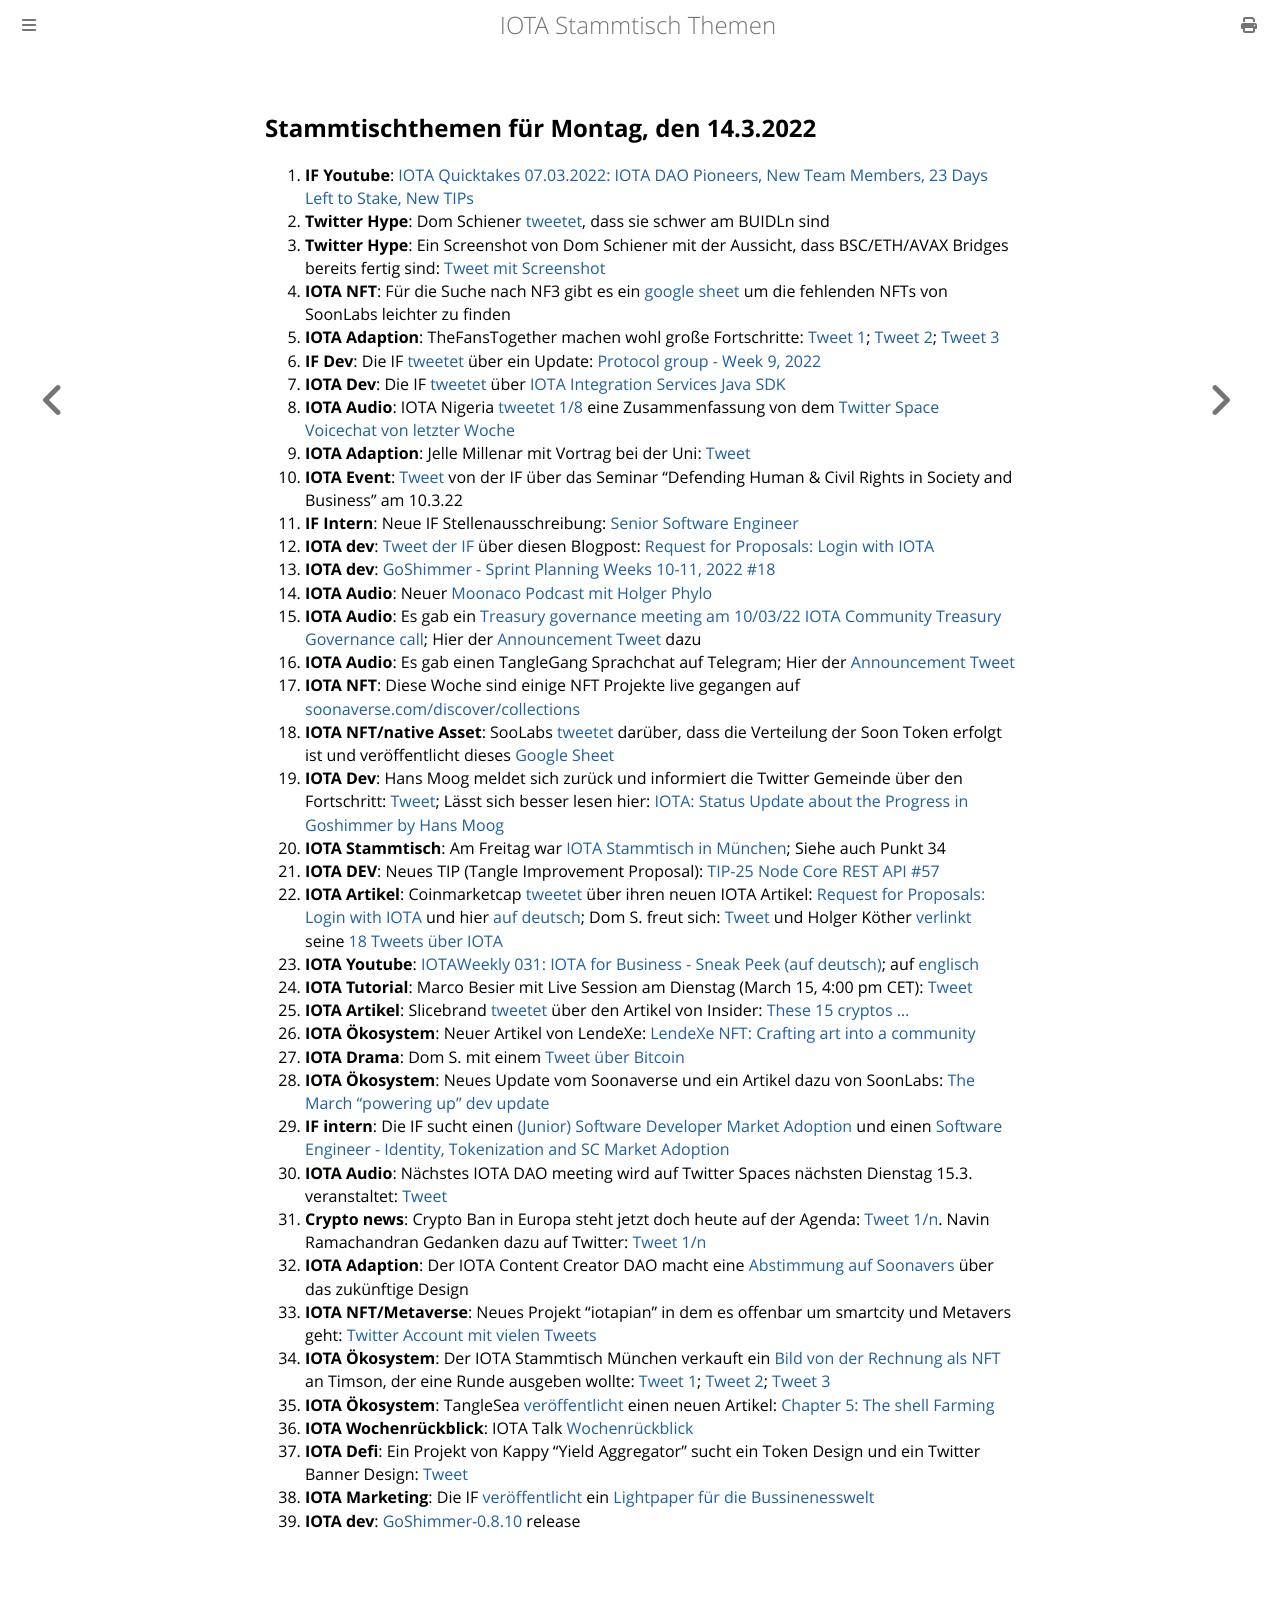

repository: iota-community/community-events · page: stammtisch/2022-03-14/index.html · generator: mdbook

## Stammtischthemen für Montag, den 14.3.2022

1. **IF Youtube**: [IOTA Quicktakes 07.03.2022: IOTA DAO Pioneers, New Team Members, 23 Days Left to Stake, New TIPs](https://www.youtube.com/watch?v=tACu7c9gSJ4)
2. **Twitter Hype**: Dom Schiener [tweetet](https://twitter.com/DomSchiener/status/1501127426520322048?s=20&t=ZGRybUoktcdkRB4xT5FZdA), dass sie schwer am BUIDLn sind
3. **Twitter Hype**: Ein Screenshot von Dom Schiener mit der Aussicht, dass BSC/ETH/AVAX Bridges bereits fertig sind: [Tweet mit Screenshot](https://twitter.com/Zeuseidon_12/status/1501193946411716612?s=20&t=vsMKQtVrduEd1k6JHhMnmw)
4. **IOTA NFT**: Für die Suche nach NF3 gibt es ein [google sheet](https://t.co/DZc64Kd9Af) um die fehlenden NFTs von SoonLabs leichter zu finden
5. **IOTA Adaption**: TheFansTogether machen wohl große Fortschritte: [Tweet 1](https://twitter.com/TheFansTogether/status/1501240587789520909?s=20&t=vsMKQtVrduEd1k6JHhMnmw); [Tweet 2](https://twitter.com/TheFansTogether/status/1501308903539318789?s=20&t=vsMKQtVrduEd1k6JHhMnmw); [Tweet 3](https://twitter.com/TheFansTogether/status/1501326490520076288?s=20&t=vsMKQtVrduEd1k6JHhMnmw)
6. **IF Dev**: Die IF [tweetet](https://twitter.com/iota/status/1501271598896074752?s=20&t=49HKro-pn1aFya_eUOO5wQ) über ein Update: [Protocol group - Week 9, 2022](https://github.com/iotaledger/research-updates/discussions/17)
7. **IOTA Dev**: Die IF [tweetet](https://twitter.com/iota/status/1501513168144719876?s=20&t=vsMKQtVrduEd1k6JHhMnmw) über [IOTA Integration Services Java SDK](https://github.com/albydeca/iota-is-sdk)
8. **IOTA Audio**: IOTA Nigeria [tweetet 1/8](https://twitter.com/IotaNigeria/status/1501531909771468803?s=20&t=vsMKQtVrduEd1k6JHhMnmw) eine Zusammenfassung von dem [Twitter Space Voicechat von letzter Woche](https://twitter.com/IotaNigeria/status/1499035845864693761?s=20&t=xEnyV0a4ulYp_LdWn4dabw)
9. **IOTA Adaption**: Jelle Millenar mit Vortrag bei der Uni: [Tweet](https://twitter.com/JelleFm/status/1501499770443083780?s=20&t=vsMKQtVrduEd1k6JHhMnmw)
10. **IOTA Event**: [Tweet](https://twitter.com/iota/status/1501589020593303566?s=20&t=Ax1-z62k-PFuiLDozibTwA) von der IF über das Seminar “Defending Human & Civil Rights in Society and Business” am 10.3.22
11. **IF Intern**: Neue IF Stellenausschreibung: [Senior Software Engineer](https://iota.bamboohr.com/jobs/view.php?id=193) 
12. **IOTA dev**: [Tweet der IF](https://twitter.com/iota/status/1501574029211222023?s=20&t=Ax1-z62k-PFuiLDozibTwA) über diesen Blogpost: [Request for Proposals: Login with IOTA](https://blog.iota.org/request-for-proposals-login-with-iota/)
13. **IOTA dev**: [GoShimmer - Sprint Planning Weeks 10-11, 2022 #18](https://github.com/iotaledger/research-updates/discussions/18)
14. **IOTA Audio**: Neuer [Moonaco Podcast mit Holger Phylo](https://open.spotify.com/episode/0AyAcD5FtKIf8PUSffdCZH?si=17e78497f5cb47de&nd=1)
15. **IOTA Audio**: Es gab ein [Treasury governance meeting am 10/03/22 IOTA Community Treasury Governance call](https://www.youtube.com/watch?v=odpbuuNh7Jw); Hier der [Announcement Tweet](https://twitter.com/PhyloIota/status/1501902135625420800?s=20&t=MuDAzrvPqQXAcGkGVEN15Q) dazu
16. **IOTA Audio**: Es gab einen TangleGang Sprachchat auf Telegram; Hier der [Announcement Tweet](https://twitter.com/GangTangleTalk/status/1501808547214020609?t=x9n6-mi5yrooOY8H0Sr0IQ&s=19)
17. **IOTA NFT**: Diese Woche sind einige NFT Projekte live gegangen auf [soonaverse.com/discover/collections](https://soonaverse.com/discover/collections)
18. **IOTA NFT/native Asset**: SooLabs [tweetet](https://twitter.com/soon_labs/status/1501720274269466625?s=20&t=8qxMJoy9eGDob_DNpHqLCA) darüber, dass die Verteilung der Soon Token erfolgt ist und veröffentlicht dieses [Google Sheet](https://docs.google.com/spreadsheets/d/19k-B0nz8k6z3LDAcZz3l2_GzY2QIgpwJDvJHpcp107M/edit#gid=1760636803)
19. **IOTA Dev**: Hans Moog meldet sich zurück und informiert die Twitter Gemeinde über den Fortschritt: [Tweet](https://twitter.com/hus_qy/status/1502058897443545094?s=20&t=Na8tfISYmeCsSQfOIdCisA); Lässt sich besser lesen hier: [IOTA: Status Update about the Progress in Goshimmer by Hans Moog](https://timestabloid.com/iota-status-update-about-the-progress-in-goshimmer-by-hans-moog/?fbclid=IwAR16Nntu5YaPHE3LoCNYxv9-QOk74kCcNlKUs-f0IRdUo6e4Z7_uzdOfbao)
20. **IOTA Stammtisch**: Am Freitag war [IOTA Stammtisch in München](https://www.meetup.com/de-DE/IOTA-Muc/events/wqvbssydcfbgb/); Siehe auch Punkt 34
21. **IOTA DEV**: Neues TIP (Tangle Improvement Proposal): [TIP-25 Node Core REST API #57](https://github.com/iotaledger/tips/pull/57)
22. **IOTA Artikel**: Coinmarketcap [tweetet](https://twitter.com/CoinMarketCap/status/1502244887479021571?s=20&t=Na8tfISYmeCsSQfOIdCisA) über ihren neuen IOTA Artikel: [Request for Proposals: Login with IOTA](https://coinmarketcap.com/alexandria/signals/24345) und hier [auf deutsch](https://iota-kurs.de/aufforderung-zur-einreichung-von-vorschlaegen-anmeldung-mit-iota/); Dom S. freut sich: [Tweet](https://twitter.com/DomSchiener/status/1502248383720927232?s=20&t=Na8tfISYmeCsSQfOIdCisA) und Holger Köther [verlinkt](https://twitter.com/HolgerKoether/status/1502248491757756417?s=20&t=Na8tfISYmeCsSQfOIdCisA) seine [18 Tweets über IOTA](https://twitter.com/HolgerKoether/status/1465785489886257159?s=20&t=Na8tfISYmeCsSQfOIdCisA)
23. **IOTA Youtube**: [IOTAWeekly 031: IOTA for Business - Sneak Peek (auf deutsch)](https://www.youtube.com/watch?v=wloFhF092Z4); auf [englisch](https://www.youtube.com/watch?v=T9vIJcWtOtA)
24. **IOTA Tutorial**: Marco Besier mit Live Session am Dienstag (March 15, 4:00 pm CET): [Tweet](https://twitter.com/marcobesier/status/1502317492236075014?s=20&t=y9SJZIPcBRTDkmGjMSJLeg)
25. **IOTA Artikel**: Slicebrand [tweetet](https://twitter.com/slicedbrand/status/1502304375561150471?s=20&t=y9SJZIPcBRTDkmGjMSJLeg) über den Artikel von Insider: [These 15 cryptos ... ](https://www.businessinsider.com/altcoins-to-buy-bitcoin-ether-blockchain-digital-assets-undervalued-bofa-2021-10)
26. **IOTA Ökosystem**: Neuer Artikel von LendeXe: [LendeXe NFT: Crafting art into a community](https://medium.com/@LendeXeFinance/lendexe-nft-crafting-art-into-a-community-67029a6377fc)
27. **IOTA Drama**: Dom S. mit einem [Tweet über Bitcoin](https://twitter.com/DomSchiener/status/1502682642659041286?s=20&t=s4TbnaYdW2v_91QAuZziIQ)
28. **IOTA Ökosystem**: Neues Update vom Soonaverse und ein Artikel dazu von SoonLabs: [The March “powering up” dev update](https://soonlabs.medium.com/the-march-powering-up-dev-update-846a681ffa40)
29. **IF intern**: Die IF sucht einen [(Junior) Software Developer Market Adoption](https://iota.bamboohr.com/jobs/view.php?id=187) und einen [Software Engineer - Identity, Tokenization and SC Market Adoption](https://iota.bamboohr.com/jobs/view.php?id=186&source=other)
30. **IOTA Audio**: Nächstes IOTA DAO meeting wird auf Twitter Spaces nächsten Dienstag 15.3. veranstaltet: [Tweet](https://twitter.com/PhyloIota/status/1502592780551409664?s=20&t=s4TbnaYdW2v_91QAuZziIQ)
31. **Crypto news**: Crypto Ban in Europa steht jetzt doch heute auf der Agenda: [Tweet 1/n](https://twitter.com/paddi_hansen/status/1503087170147557389?s=20&t=LCuTNmRt7xGMfwtXL4NrBA). Navin Ramachandran Gedanken dazu auf Twitter: [Tweet 1/n](https://twitter.com/navinram999/status/1502971047557189634?s=20&t=s4TbnaYdW2v_91QAuZziIQ)
32. **IOTA Adaption**: Der IOTA Content Creator DAO macht eine [Abstimmung auf Soonavers](https://soonaverse.com/proposal/0xbd6356ed11cdd7c1f4e92890827a53ea9e69cc14/overview) über das zukünftige Design
33. **IOTA NFT/Metaverse**: Neues Projekt "iotapian" in dem es offenbar um smartcity und Metavers geht: [Twitter Account mit vielen Tweets](https://twitter.com/iotapian)
34. **IOTA Ökosystem**: Der IOTA Stammtisch München verkauft ein [Bild von der Rechnung als NFT](https://soonaverse.com/nft/0x54099111c44ec951b3d33b817aacdd68761362d7) an Timson, der eine Runde ausgeben wollte: [Tweet 1](https://twitter.com/IotaMunchen/status/1503147054994014208?s=20&t=s6QllNOlgqsQW49lB0mCdg); [Tweet 2](https://twitter.com/Vrom14286662/status/1503151958093447174?s=20&t=s6QllNOlgqsQW49lB0mCdg); [Tweet 3](https://twitter.com/Vrom14286662/status/1503238696929267714?s=20&t=s6QllNOlgqsQW49lB0mCdg)
35. **IOTA Ökosystem**: TangleSea [veröffentlicht](https://twitter.com/TangleSeaDeFi/status/1503099043408453637?s=20&t=s6QllNOlgqsQW49lB0mCdg) einen neuen Artikel: [Chapter 5: The shell Farming](https://medium.com/@tangleseastory/chapter-5-the-shell-farming-a1668fb3ba5f)
36. **IOTA Wochenrückblick**: IOTA Talk [Wochenrückblick](https://www.iota-talk.com/index.php?article/167-week-in-review-from-6th-to-12nd-march-2022/)
37. **IOTA Defi**: Ein Projekt von Kappy "Yield Aggregator" sucht ein Token Design und ein Twitter Banner Design: [Tweet](https://twitter.com/Rob_Daykin/status/1503284130074791939?s=20&t=AlLgnpcVbmm3HB110IH05g)
38. **IOTA Marketing**: Die IF [veröffentlicht](https://twitter.com/iota/status/1503385664334798850?s=20&t=s6QllNOlgqsQW49lB0mCdg) ein [Lightpaper für die Bussinenesswelt](https://files.iota.org/comms/IOTA_for_Business.pdf)
39. **IOTA dev**: [GoShimmer-0.8.10](https://github.com/iotaledger/goshimmer/releases/tag/v0.8.10) release
